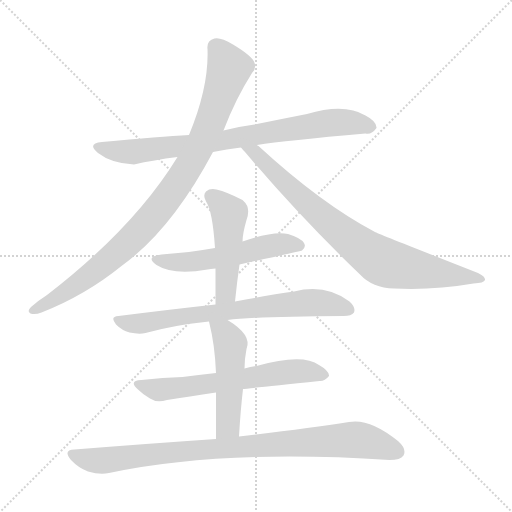
t = 0.00 s
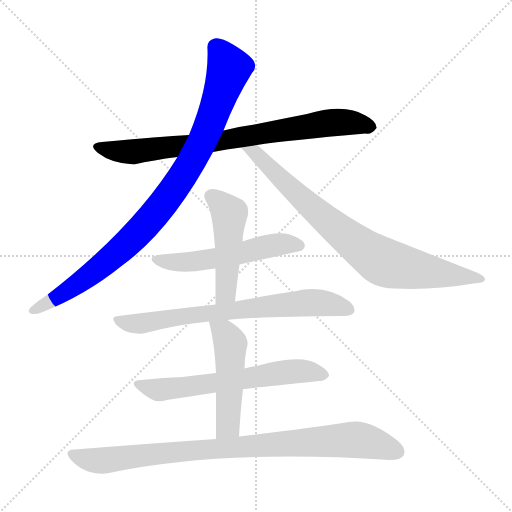
t = 1.49 s
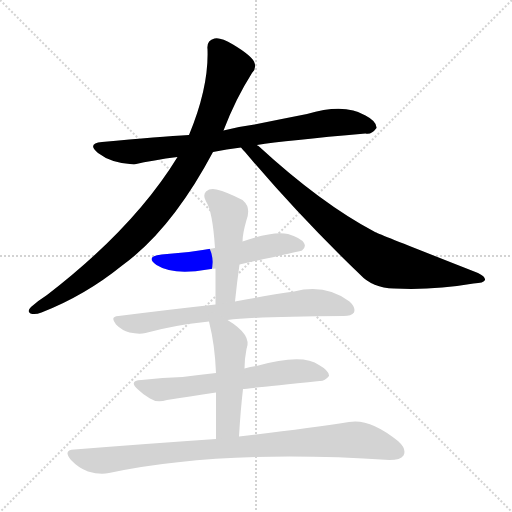
t = 2.98 s
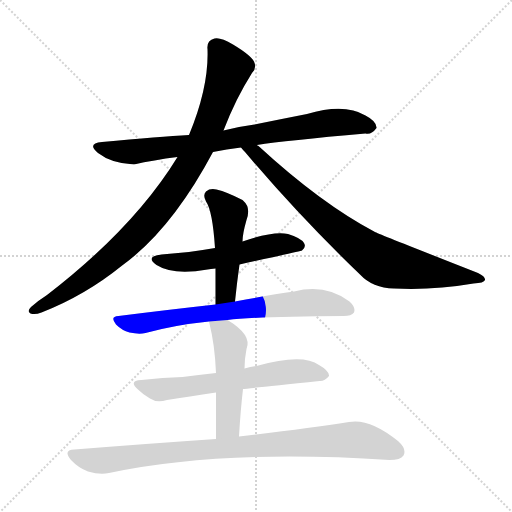
t = 4.48 s
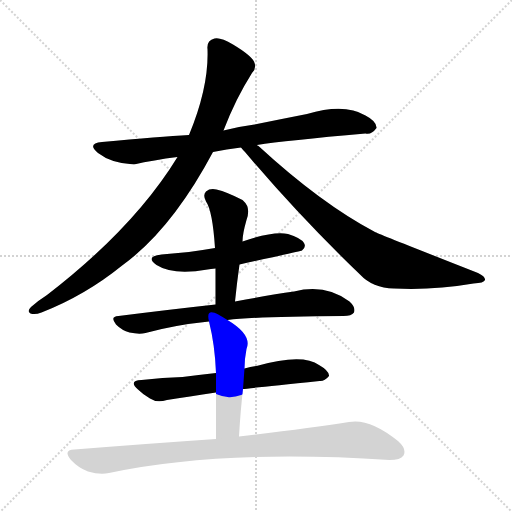
t = 5.97 s
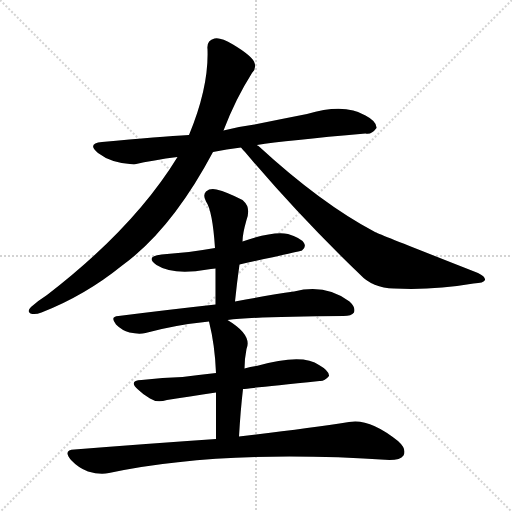
t = 7.46 s

The animated SVG that drew these frames (rendered in a browser with its animation timeline set to each time). Animation: 9 CSS @keyframes rules; one cycle of 7.46 s.

<svg version="1.1" viewBox="0 0 1024 1024" xmlns="http://www.w3.org/2000/svg">
  <g stroke="lightgray" stroke-dasharray="1,1" stroke-width="1" transform="scale(4, 4)">
    <line x1="0" y1="0" x2="256" y2="256"></line>
    <line x1="256" y1="0" x2="0" y2="256"></line>
    <line x1="128" y1="0" x2="128" y2="256"></line>
    <line x1="0" y1="128" x2="256" y2="128"></line>
  </g>
<g transform="scale(1, -1) translate(0, -900)">
   <style type="text/css">
    @keyframes keyframes0 {
      from {
       stroke: blue;
       stroke-dashoffset: 806;
       stroke-width: 128;
       }
       72% {
       animation-timing-function: step-end;
       stroke: blue;
       stroke-dashoffset: 0;
       stroke-width: 128;
       }
       to {
       stroke: black;
       stroke-width: 1024;
       }
       }
       #make-me-a-hanzi-animation-0 {
         animation: keyframes0 0.905924s both;
         animation-delay: 0.000000s;
         animation-timing-function: linear;
       }
    @keyframes keyframes1 {
      from {
       stroke: blue;
       stroke-dashoffset: 947;
       stroke-width: 128;
       }
       76% {
       animation-timing-function: step-end;
       stroke: blue;
       stroke-dashoffset: 0;
       stroke-width: 128;
       }
       to {
       stroke: black;
       stroke-width: 1024;
       }
       }
       #make-me-a-hanzi-animation-1 {
         animation: keyframes1 1.020671s both;
         animation-delay: 0.905924s;
         animation-timing-function: linear;
       }
    @keyframes keyframes2 {
      from {
       stroke: blue;
       stroke-dashoffset: 817;
       stroke-width: 128;
       }
       73% {
       animation-timing-function: step-end;
       stroke: blue;
       stroke-dashoffset: 0;
       stroke-width: 128;
       }
       to {
       stroke: black;
       stroke-width: 1024;
       }
       }
       #make-me-a-hanzi-animation-2 {
         animation: keyframes2 0.914876s both;
         animation-delay: 1.926595s;
         animation-timing-function: linear;
       }
    @keyframes keyframes3 {
      from {
       stroke: blue;
       stroke-dashoffset: 546;
       stroke-width: 128;
       }
       64% {
       animation-timing-function: step-end;
       stroke: blue;
       stroke-dashoffset: 0;
       stroke-width: 128;
       }
       to {
       stroke: black;
       stroke-width: 1024;
       }
       }
       #make-me-a-hanzi-animation-3 {
         animation: keyframes3 0.694336s both;
         animation-delay: 2.841471s;
         animation-timing-function: linear;
       }
    @keyframes keyframes4 {
      from {
       stroke: blue;
       stroke-dashoffset: 486;
       stroke-width: 128;
       }
       61% {
       animation-timing-function: step-end;
       stroke: blue;
       stroke-dashoffset: 0;
       stroke-width: 128;
       }
       to {
       stroke: black;
       stroke-width: 1024;
       }
       }
       #make-me-a-hanzi-animation-4 {
         animation: keyframes4 0.645508s both;
         animation-delay: 3.535807s;
         animation-timing-function: linear;
       }
    @keyframes keyframes5 {
      from {
       stroke: blue;
       stroke-dashoffset: 725;
       stroke-width: 128;
       }
       70% {
       animation-timing-function: step-end;
       stroke: blue;
       stroke-dashoffset: 0;
       stroke-width: 128;
       }
       to {
       stroke: black;
       stroke-width: 1024;
       }
       }
       #make-me-a-hanzi-animation-5 {
         animation: keyframes5 0.840007s both;
         animation-delay: 4.181315s;
         animation-timing-function: linear;
       }
    @keyframes keyframes6 {
      from {
       stroke: blue;
       stroke-dashoffset: 631;
       stroke-width: 128;
       }
       67% {
       animation-timing-function: step-end;
       stroke: blue;
       stroke-dashoffset: 0;
       stroke-width: 128;
       }
       to {
       stroke: black;
       stroke-width: 1024;
       }
       }
       #make-me-a-hanzi-animation-6 {
         animation: keyframes6 0.763509s both;
         animation-delay: 5.021322s;
         animation-timing-function: linear;
       }
    @keyframes keyframes7 {
      from {
       stroke: blue;
       stroke-dashoffset: 497;
       stroke-width: 128;
       }
       62% {
       animation-timing-function: step-end;
       stroke: blue;
       stroke-dashoffset: 0;
       stroke-width: 128;
       }
       to {
       stroke: black;
       stroke-width: 1024;
       }
       }
       #make-me-a-hanzi-animation-7 {
         animation: keyframes7 0.654460s both;
         animation-delay: 5.784831s;
         animation-timing-function: linear;
       }
    @keyframes keyframes8 {
      from {
       stroke: blue;
       stroke-dashoffset: 913;
       stroke-width: 128;
       }
       75% {
       animation-timing-function: step-end;
       stroke: blue;
       stroke-dashoffset: 0;
       stroke-width: 128;
       }
       to {
       stroke: black;
       stroke-width: 1024;
       }
       }
       #make-me-a-hanzi-animation-8 {
         animation: keyframes8 0.993001s both;
         animation-delay: 6.439290s;
         animation-timing-function: linear;
       }
</style>
<path d="M 514.0 610.0 Q 571.0 619.0 731.0 633.0 Q 743.0 630.0 753.0 644.0 Q 754.0 657.0 731.0 669.0 Q 689.0 694.0 614.0 672.0 Q 563.0 662.0 509.0 651.0 Q 478.0 647.0 447.0 639.0 L 378.0 630.0 Q 321.0 627.0 204.0 616.0 Q 173.0 613.0 196.0 594.0 Q 223.0 573.0 268.0 571.0 Q 307.0 580.0 355.0 586.0 L 426.0 596.0 Q 453.0 602.0 482.0 605.0 L 514.0 610.0 Z" fill="lightgray"></path> 
<path d="M 447.0 639.0 Q 471.0 702.0 504.0 754.0 Q 514.0 764.0 508.0 777.0 Q 501.0 790.0 466.0 811.0 Q 441.0 826.0 429.0 823.0 Q 413.0 819.0 415.0 802.0 Q 418.0 726.0 378.0 630.0 L 355.0 586.0 Q 268.0 444.0 94.0 310.0 Q 78.0 300.0 62.0 286.0 Q 53.0 277.0 61.0 273.0 Q 70.0 270.0 83.0 275.0 Q 170.0 309.0 243.0 368.0 Q 343.0 440.0 426.0 596.0 L 447.0 639.0 Z" fill="lightgray"></path> 
<path d="M 482.0 605.0 Q 485.0 601.0 490.0 596.0 Q 599.0 467.0 720.0 351.0 Q 745.0 324.0 788.0 323.0 Q 866.0 319.0 947.0 333.0 Q 968.0 334.0 970.0 340.0 Q 971.0 347.0 956.0 354.0 Q 755.0 433.0 750.0 436.0 Q 642.0 493.0 517.0 608.0 Q 514.0 609.0 514.0 610.0 C 491.0 630.0 462.0 628.0 482.0 605.0 Z" fill="lightgray"></path> 
<path d="M 479.0 371.0 Q 602.0 398.0 604.0 399.0 Q 613.0 406.0 608.0 414.0 Q 602.0 424.0 576.0 432.0 Q 548.0 439.0 485.0 417.0 L 430.0 404.0 Q 379.0 395.0 323.0 391.0 Q 289.0 387.0 313.0 370.0 Q 346.0 349.0 415.0 361.0 Q 421.0 362.0 431.0 363.0 L 479.0 371.0 Z" fill="lightgray"></path> 
<path d="M 470.0 297.0 Q 474.0 336.0 479.0 371.0 L 485.0 417.0 Q 485.0 432.0 493.0 460.0 Q 502.0 485.0 487.0 498.0 Q 486.0 499.0 485.0 500.0 Q 454.0 516.0 433.0 521.0 Q 420.0 524.0 412.0 517.0 Q 405.0 510.0 412.0 497.0 Q 425.0 479.0 430.0 404.0 L 431.0 363.0 Q 431.0 329.0 431.0 291.0 C 431.0 261.0 467.0 267.0 470.0 297.0 Z" fill="lightgray"></path> 
<path d="M 455.0 260.0 Q 512.0 267.0 687.0 268.0 Q 703.0 268.0 708.0 275.0 Q 712.0 285.0 699.0 297.0 Q 651.0 333.0 588.0 317.0 Q 539.0 310.0 470.0 297.0 L 431.0 291.0 Q 340.0 281.0 237.0 268.0 Q 219.0 267.0 232.0 251.0 Q 244.0 239.0 259.0 235.0 Q 278.0 231.0 291.0 234.0 Q 349.0 250.0 418.0 257.0 L 455.0 260.0 Z" fill="lightgray"></path> 
<path d="M 486.0 122.0 Q 495.0 123.0 639.0 138.0 Q 649.0 137.0 658.0 148.0 Q 659.0 158.0 638.0 170.0 Q 605.0 194.0 513.0 168.0 Q 501.0 167.0 489.0 163.0 L 432.0 154.0 Q 396.0 150.0 365.0 146.0 Q 326.0 145.0 283.0 140.0 Q 256.0 139.0 276.0 121.0 Q 286.0 111.0 300.0 103.0 Q 313.0 94.0 334.0 100.0 Q 377.0 107.0 432.0 115.0 L 486.0 122.0 Z" fill="lightgray"></path> 
<path d="M 478.0 27.0 Q 481.0 79.0 486.0 122.0 L 489.0 163.0 Q 489.0 182.0 493.0 202.0 Q 505.0 230.0 455.0 260.0 C 430.0 276.0 411.0 286.0 418.0 257.0 Q 430.0 209.0 432.0 154.0 L 432.0 115.0 Q 432.0 78.0 432.0 22.0 C 432.0 -8.0 476.0 -3.0 478.0 27.0 Z" fill="lightgray"></path> 
<path d="M 432.0 22.0 Q 300.0 13.0 149.0 1.0 Q 125.0 0.0 142.0 -20.0 Q 157.0 -36.0 176.0 -43.0 Q 200.0 -50.0 218.0 -46.0 Q 443.0 2.0 779.0 -20.0 Q 801.0 -20.0 807.0 -11.0 Q 814.0 2.0 796.0 18.0 Q 739.0 64.0 698.0 56.0 Q 616.0 43.0 478.0 27.0 L 432.0 22.0 Z" fill="lightgray"></path> 
      <clipPath id="make-me-a-hanzi-clip-0">
      <path d="M 514.0 610.0 Q 571.0 619.0 731.0 633.0 Q 743.0 630.0 753.0 644.0 Q 754.0 657.0 731.0 669.0 Q 689.0 694.0 614.0 672.0 Q 563.0 662.0 509.0 651.0 Q 478.0 647.0 447.0 639.0 L 378.0 630.0 Q 321.0 627.0 204.0 616.0 Q 173.0 613.0 196.0 594.0 Q 223.0 573.0 268.0 571.0 Q 307.0 580.0 355.0 586.0 L 426.0 596.0 Q 453.0 602.0 482.0 605.0 L 514.0 610.0 Z" fill="lightgray"></path>
      </clipPath>
      <path clip-path="url(#make-me-a-hanzi-clip-0)" d="M 198.0 606.0 L 262.0 596.0 L 458.0 621.0 L 646.0 653.0 L 707.0 655.0 L 742.0 646.0 " fill="none" id="make-me-a-hanzi-animation-0" stroke-dasharray="678 1356" stroke-linecap="round"></path>

      <clipPath id="make-me-a-hanzi-clip-1">
      <path d="M 447.0 639.0 Q 471.0 702.0 504.0 754.0 Q 514.0 764.0 508.0 777.0 Q 501.0 790.0 466.0 811.0 Q 441.0 826.0 429.0 823.0 Q 413.0 819.0 415.0 802.0 Q 418.0 726.0 378.0 630.0 L 355.0 586.0 Q 268.0 444.0 94.0 310.0 Q 78.0 300.0 62.0 286.0 Q 53.0 277.0 61.0 273.0 Q 70.0 270.0 83.0 275.0 Q 170.0 309.0 243.0 368.0 Q 343.0 440.0 426.0 596.0 L 447.0 639.0 Z" fill="lightgray"></path>
      </clipPath>
      <path clip-path="url(#make-me-a-hanzi-clip-1)" d="M 432.0 806.0 L 454.0 774.0 L 457.0 758.0 L 404.0 616.0 L 352.0 528.0 L 295.0 455.0 L 242.0 401.0 L 150.0 328.0 L 67.0 279.0 " fill="none" id="make-me-a-hanzi-animation-1" stroke-dasharray="819 1638" stroke-linecap="round"></path>

      <clipPath id="make-me-a-hanzi-clip-2">
      <path d="M 482.0 605.0 Q 485.0 601.0 490.0 596.0 Q 599.0 467.0 720.0 351.0 Q 745.0 324.0 788.0 323.0 Q 866.0 319.0 947.0 333.0 Q 968.0 334.0 970.0 340.0 Q 971.0 347.0 956.0 354.0 Q 755.0 433.0 750.0 436.0 Q 642.0 493.0 517.0 608.0 Q 514.0 609.0 514.0 610.0 C 491.0 630.0 462.0 628.0 482.0 605.0 Z" fill="lightgray"></path>
      </clipPath>
      <path clip-path="url(#make-me-a-hanzi-clip-2)" d="M 488.0 602.0 L 514.0 592.0 L 649.0 463.0 L 757.0 381.0 L 842.0 359.0 L 964.0 342.0 " fill="none" id="make-me-a-hanzi-animation-2" stroke-dasharray="689 1378" stroke-linecap="round"></path>

      <clipPath id="make-me-a-hanzi-clip-3">
      <path d="M 479.0 371.0 Q 602.0 398.0 604.0 399.0 Q 613.0 406.0 608.0 414.0 Q 602.0 424.0 576.0 432.0 Q 548.0 439.0 485.0 417.0 L 430.0 404.0 Q 379.0 395.0 323.0 391.0 Q 289.0 387.0 313.0 370.0 Q 346.0 349.0 415.0 361.0 Q 421.0 362.0 431.0 363.0 L 479.0 371.0 Z" fill="lightgray"></path>
      </clipPath>
      <path clip-path="url(#make-me-a-hanzi-clip-3)" d="M 315.0 382.0 L 345.0 375.0 L 386.0 376.0 L 488.0 393.0 L 560.0 412.0 L 600.0 408.0 " fill="none" id="make-me-a-hanzi-animation-3" stroke-dasharray="418 836" stroke-linecap="round"></path>

      <clipPath id="make-me-a-hanzi-clip-4">
      <path d="M 470.0 297.0 Q 474.0 336.0 479.0 371.0 L 485.0 417.0 Q 485.0 432.0 493.0 460.0 Q 502.0 485.0 487.0 498.0 Q 486.0 499.0 485.0 500.0 Q 454.0 516.0 433.0 521.0 Q 420.0 524.0 412.0 517.0 Q 405.0 510.0 412.0 497.0 Q 425.0 479.0 430.0 404.0 L 431.0 363.0 Q 431.0 329.0 431.0 291.0 C 431.0 261.0 467.0 267.0 470.0 297.0 Z" fill="lightgray"></path>
      </clipPath>
      <path clip-path="url(#make-me-a-hanzi-clip-4)" d="M 422.0 508.0 L 459.0 473.0 L 452.0 322.0 L 436.0 299.0 " fill="none" id="make-me-a-hanzi-animation-4" stroke-dasharray="358 716" stroke-linecap="round"></path>

      <clipPath id="make-me-a-hanzi-clip-5">
      <path d="M 455.0 260.0 Q 512.0 267.0 687.0 268.0 Q 703.0 268.0 708.0 275.0 Q 712.0 285.0 699.0 297.0 Q 651.0 333.0 588.0 317.0 Q 539.0 310.0 470.0 297.0 L 431.0 291.0 Q 340.0 281.0 237.0 268.0 Q 219.0 267.0 232.0 251.0 Q 244.0 239.0 259.0 235.0 Q 278.0 231.0 291.0 234.0 Q 349.0 250.0 418.0 257.0 L 455.0 260.0 Z" fill="lightgray"></path>
      </clipPath>
      <path clip-path="url(#make-me-a-hanzi-clip-5)" d="M 235.0 259.0 L 284.0 253.0 L 397.0 272.0 L 601.0 294.0 L 648.0 294.0 L 699.0 280.0 " fill="none" id="make-me-a-hanzi-animation-5" stroke-dasharray="597 1194" stroke-linecap="round"></path>

      <clipPath id="make-me-a-hanzi-clip-6">
      <path d="M 486.0 122.0 Q 495.0 123.0 639.0 138.0 Q 649.0 137.0 658.0 148.0 Q 659.0 158.0 638.0 170.0 Q 605.0 194.0 513.0 168.0 Q 501.0 167.0 489.0 163.0 L 432.0 154.0 Q 396.0 150.0 365.0 146.0 Q 326.0 145.0 283.0 140.0 Q 256.0 139.0 276.0 121.0 Q 286.0 111.0 300.0 103.0 Q 313.0 94.0 334.0 100.0 Q 377.0 107.0 432.0 115.0 L 486.0 122.0 Z" fill="lightgray"></path>
      </clipPath>
      <path clip-path="url(#make-me-a-hanzi-clip-6)" d="M 277.0 131.0 L 320.0 121.0 L 568.0 156.0 L 608.0 158.0 L 648.0 150.0 " fill="none" id="make-me-a-hanzi-animation-6" stroke-dasharray="503 1006" stroke-linecap="round"></path>

      <clipPath id="make-me-a-hanzi-clip-7">
      <path d="M 478.0 27.0 Q 481.0 79.0 486.0 122.0 L 489.0 163.0 Q 489.0 182.0 493.0 202.0 Q 505.0 230.0 455.0 260.0 C 430.0 276.0 411.0 286.0 418.0 257.0 Q 430.0 209.0 432.0 154.0 L 432.0 115.0 Q 432.0 78.0 432.0 22.0 C 432.0 -8.0 476.0 -3.0 478.0 27.0 Z" fill="lightgray"></path>
      </clipPath>
      <path clip-path="url(#make-me-a-hanzi-clip-7)" d="M 425.0 251.0 L 450.0 234.0 L 461.0 201.0 L 456.0 54.0 L 439.0 31.0 " fill="none" id="make-me-a-hanzi-animation-7" stroke-dasharray="369 738" stroke-linecap="round"></path>

      <clipPath id="make-me-a-hanzi-clip-8">
      <path d="M 432.0 22.0 Q 300.0 13.0 149.0 1.0 Q 125.0 0.0 142.0 -20.0 Q 157.0 -36.0 176.0 -43.0 Q 200.0 -50.0 218.0 -46.0 Q 443.0 2.0 779.0 -20.0 Q 801.0 -20.0 807.0 -11.0 Q 814.0 2.0 796.0 18.0 Q 739.0 64.0 698.0 56.0 Q 616.0 43.0 478.0 27.0 L 432.0 22.0 Z" fill="lightgray"></path>
      </clipPath>
      <path clip-path="url(#make-me-a-hanzi-clip-8)" d="M 145.0 -9.0 L 200.0 -22.0 L 366.0 -2.0 L 708.0 21.0 L 795.0 -3.0 " fill="none" id="make-me-a-hanzi-animation-8" stroke-dasharray="785 1570" stroke-linecap="round"></path>

</g>
</svg>
